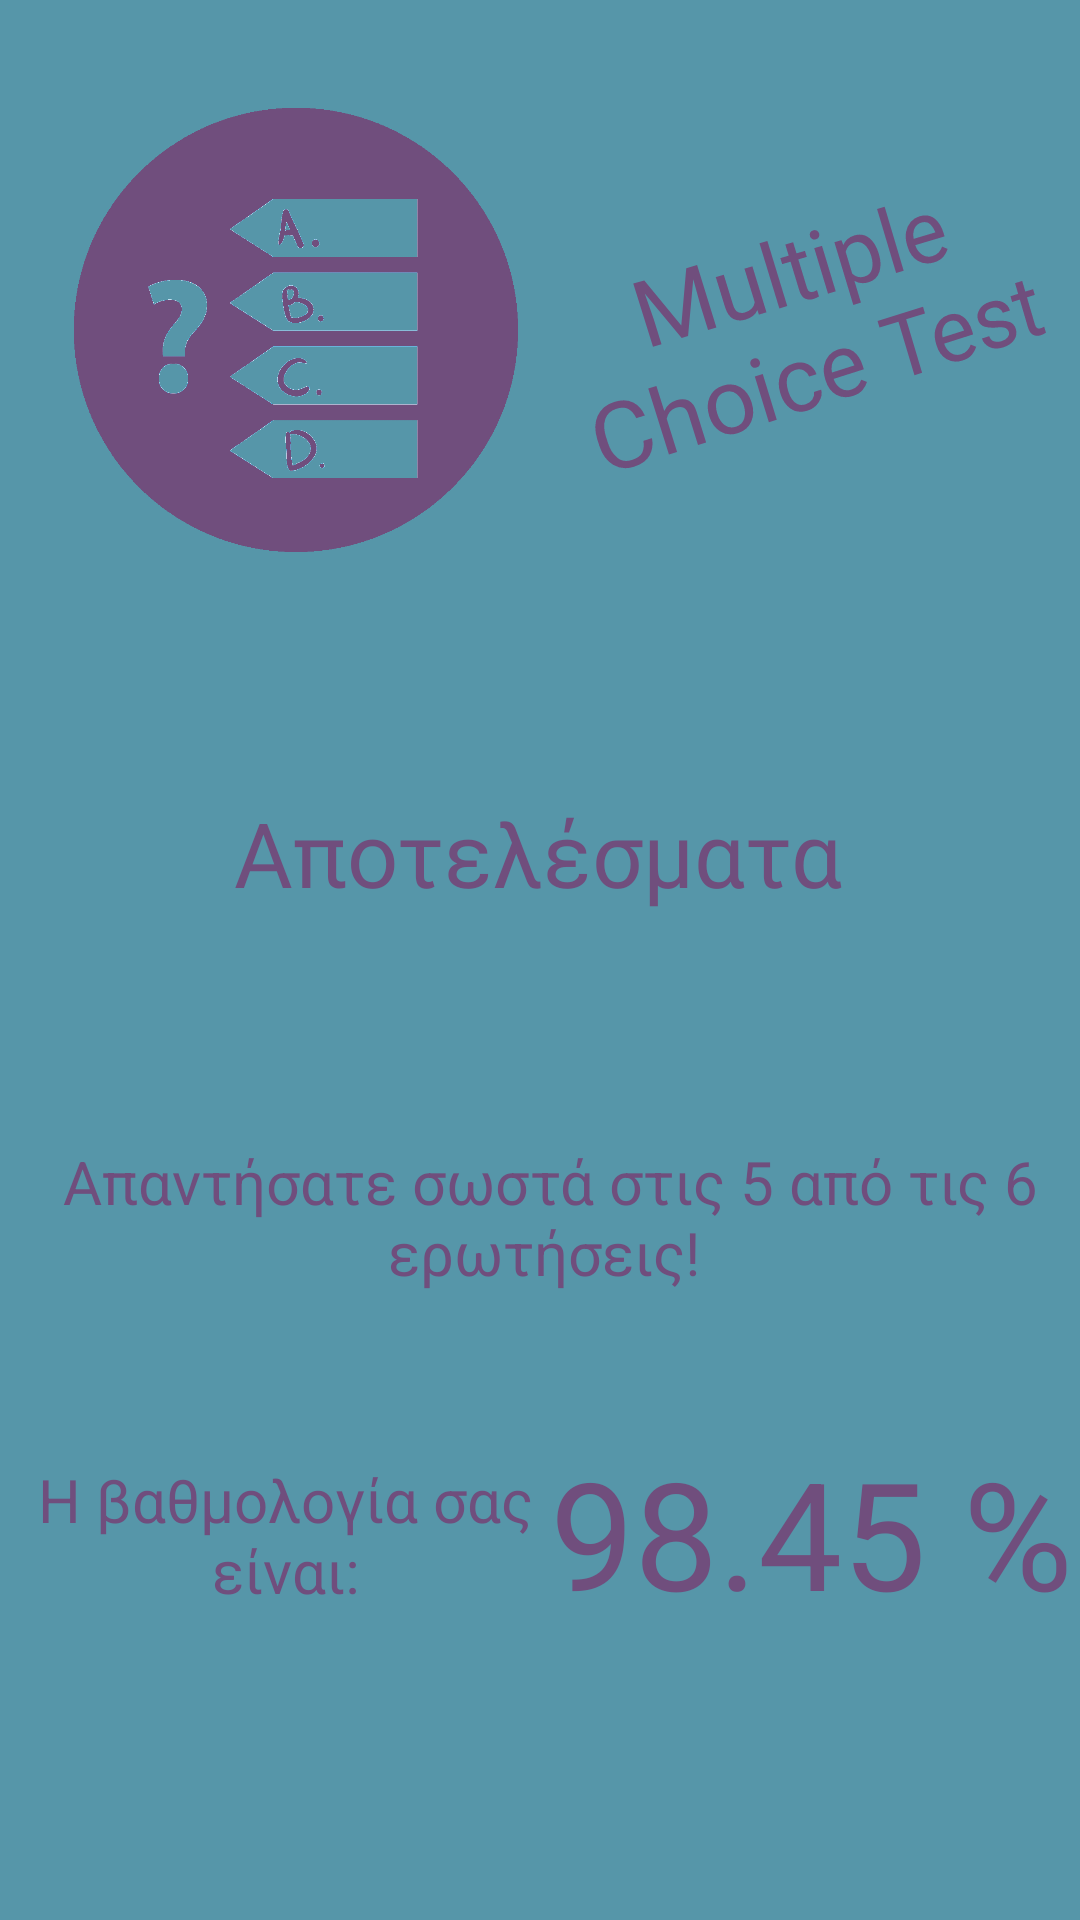

Write the Android layout XML for this screen, with the resource values it uses.
<!-- AndroidManifest.xml: application theme Theme.MultipleChoiceProject -->
<!-- res/layout/activity_evaluation.xml -->
<?xml version="1.0" encoding="utf-8"?>
<androidx.constraintlayout.widget.ConstraintLayout xmlns:android="http://schemas.android.com/apk/res/android"
    xmlns:app="http://schemas.android.com/apk/res-auto"
    xmlns:tools="http://schemas.android.com/tools"
    android:layout_width="match_parent"
    android:layout_height="match_parent"
    android:background="#5696a9"
    android:backgroundTint="#5696a9"
    tools:context=".Evaluation">

    <Button
        android:id="@+id/BtStartMenu"
        android:layout_width="wrap_content"
        android:layout_height="50dp"
        android:layout_marginTop="92dp"
        android:backgroundTint="#a96956"
        android:text="ΕΠΙΣΤΡΟΦΗ ΣΤΟ ΑΡΧΙΚΟ ΜΕΝΟΥ"
        app:cornerRadius="60dp"
        app:layout_constraintEnd_toEndOf="parent"
        app:layout_constraintHorizontal_bias="0.5"
        app:layout_constraintStart_toStartOf="parent"
        app:layout_constraintTop_toBottomOf="@+id/TvScore" />

    <TextView
        android:id="@+id/TvResult"
        android:layout_width="386dp"
        android:layout_height="54dp"
        android:layout_marginTop="76dp"
        android:text=" Απαντήσατε σωστά στις 5 από τις 6 ερωτήσεις!"
        android:textAlignment="center"
        android:textColor="#704e7d"
        android:textSize="20sp"
        app:layout_constraintEnd_toEndOf="parent"
        app:layout_constraintHorizontal_bias="0.48"
        app:layout_constraintStart_toStartOf="parent"
        app:layout_constraintTop_toBottomOf="@+id/textView7" />

    <TextView
        android:id="@+id/tvQuestion2"
        android:layout_width="166dp"
        android:layout_height="56dp"
        android:layout_marginStart="12dp"
        android:layout_marginTop="52dp"
        android:text="Η βαθμολογία σας είναι:"
        android:textAlignment="center"
        android:textColor="#704e7d"
        android:textSize="20sp"
        app:layout_constraintStart_toStartOf="parent"
        app:layout_constraintTop_toBottomOf="@+id/TvResult" />

    <TextView
        android:id="@+id/TvScore"
        android:layout_width="201dp"
        android:layout_height="74dp"
        android:text="98.45 %"
        android:textAlignment="center"
        android:textColor="#704e7d"
        android:textSize="50sp"
        app:layout_constraintBottom_toBottomOf="@+id/tvQuestion2"
        app:layout_constraintEnd_toEndOf="parent"
        app:layout_constraintHorizontal_bias="0.428"
        app:layout_constraintStart_toEndOf="@+id/tvQuestion2"
        app:layout_constraintTop_toTopOf="@+id/tvQuestion2" />

    <TextView
        android:id="@+id/textView7"
        android:layout_width="wrap_content"
        android:layout_height="wrap_content"
        android:layout_marginTop="60dp"
        android:fontFamily="@font/play"
        android:text="Αποτελέσματα"
        android:textColor="#704e7d"
        android:textSize="30sp"
        app:layout_constraintEnd_toEndOf="parent"
        app:layout_constraintHorizontal_bias="0.495"
        app:layout_constraintStart_toStartOf="parent"
        app:layout_constraintTop_toBottomOf="@+id/imageView3" />

    <TextView
        android:id="@+id/textView5"
        android:layout_width="195dp"
        android:layout_height="79dp"
        android:layout_marginTop="52dp"
        android:fontFamily="@font/permanent_marker"
        android:rotation="-17"
        android:rotationY="6"
        android:text="Multiple Choice Test"
        android:textAlignment="center"
        android:textColor="#704e7d"
        android:textSize="30sp"
        app:layout_constraintEnd_toEndOf="parent"
        app:layout_constraintHorizontal_bias="0.5"
        app:layout_constraintStart_toEndOf="@+id/imageView3"
        app:layout_constraintTop_toTopOf="@+id/imageView3" />

    <ImageView
        android:id="@+id/imageView3"
        android:layout_width="148dp"
        android:layout_height="188dp"
        android:layout_marginStart="32dp"
        android:layout_marginTop="16dp"
        app:layout_constraintEnd_toStartOf="@+id/textView5"
        app:layout_constraintHorizontal_bias="0.5"
        app:layout_constraintStart_toStartOf="parent"
        app:layout_constraintTop_toTopOf="parent"
        app:srcCompat="@drawable/logo" />

</androidx.constraintlayout.widget.ConstraintLayout>
<!-- resources referenced by this layout -->
<resources>
  <!-- drawable logo: png bitmap (drawable, 43433 bytes) -->
  <style name="Theme.MultipleChoiceProject" parent="Theme.MaterialComponents.DayNight.DarkActionBar">
          
          <item name="colorPrimary">@color/purple_500</item>
          <item name="colorPrimaryVariant">@color/purple_700</item>
          <item name="colorOnPrimary">@color/white</item>
          
          <item name="colorSecondary">@color/teal_200</item>
          <item name="colorSecondaryVariant">@color/teal_700</item>
          <item name="colorOnSecondary">@color/black</item>
          
          <item name="android:statusBarColor" tools:targetApi="l">?attr/colorPrimaryVariant</item>
          
      </style>
  <!-- not gathered from this repository: default colours our renderer supplied (Android Studio template values) -->
  <color name="purple_500">#FF6200EE</color>
  <color name="purple_700">#FF3700B3</color>
  <color name="teal_200">#FF03DAC5</color>
  <color name="teal_700">#FF018786</color>
  <color name="black">#FF000000</color>
  <color name="white">#FFFFFFFF</color>
</resources>
